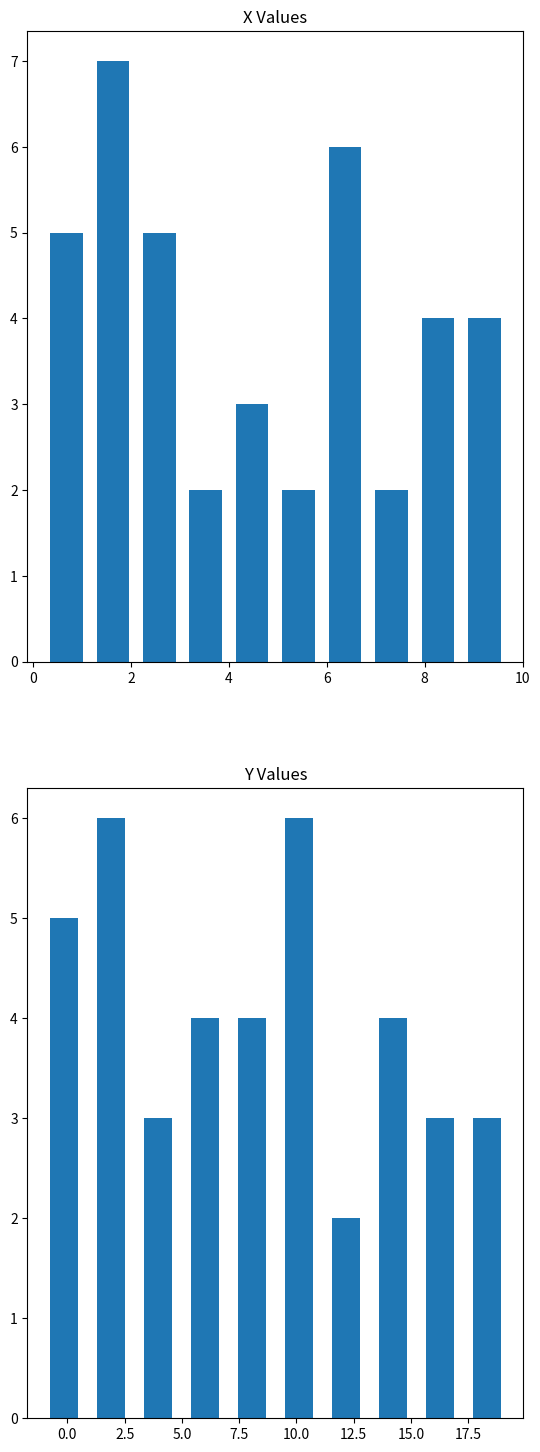

Python code for this plot:
import matplotlib.pyplot as plt
import numpy as np
fig, axis = plt.subplots(2)
rng = np.random.RandomState(42)
x =10 * rng.rand(40)
y= 2*x-1+rng.randn(40)

axis[0].set_title('X Values')
axis[0].hist(x, rwidth=0.7)

plt.subplots_adjust(top=3)
axis[1].set_title('Y Values')
axis[1].hist(y, rwidth=0.6)

# axis[2].bar(x,y)
